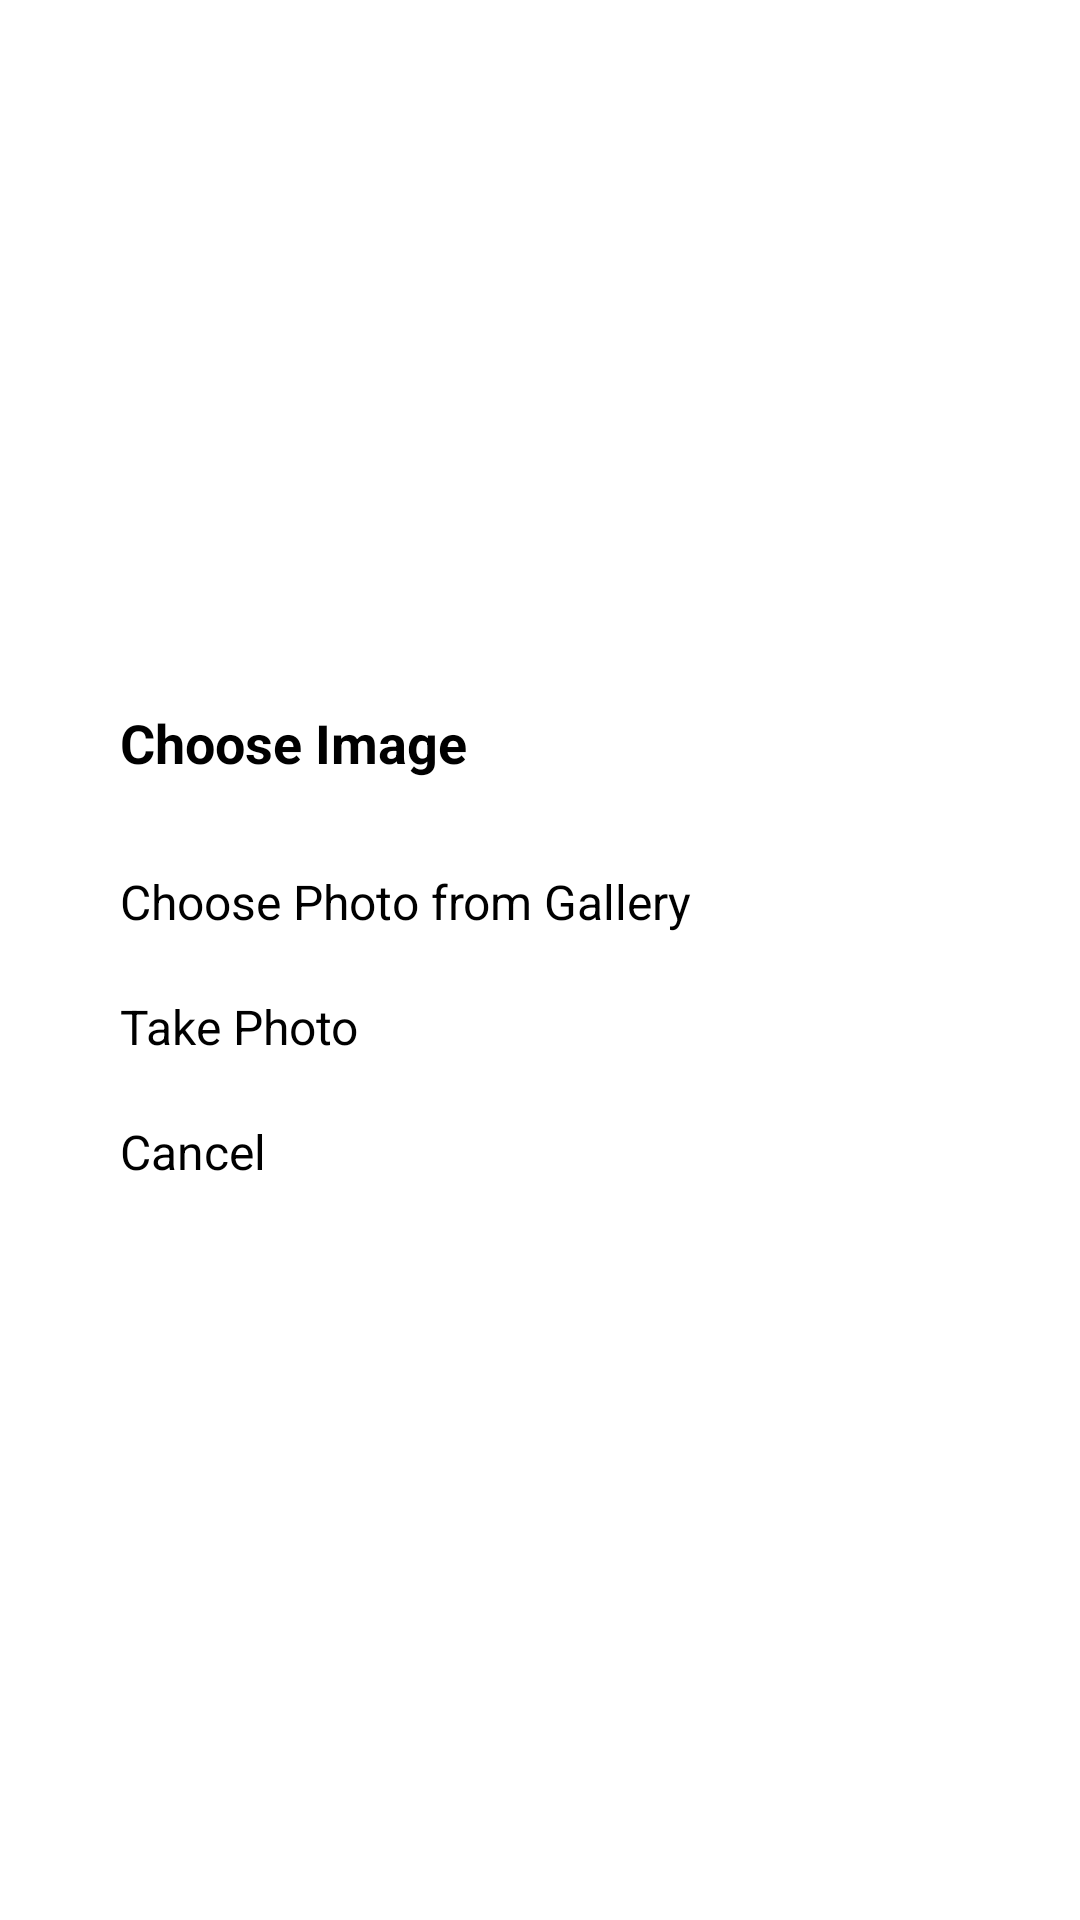

Layout XML and referenced resources for this Android screen:
<!-- AndroidManifest.xml: application theme AppTheme -->
<!-- res/layout/dialog_image_select.xml -->
<?xml version="1.0" encoding="utf-8"?>
<androidx.constraintlayout.widget.ConstraintLayout xmlns:android="http://schemas.android.com/apk/res/android"
    xmlns:app="http://schemas.android.com/apk/res-auto"
    android:layout_width="match_parent"
    android:layout_height="match_parent">

    <androidx.constraintlayout.widget.ConstraintLayout
        android:layout_width="match_parent"
        android:layout_height="wrap_content"
        android:layout_margin="24dp"
        android:background="@color/loginPageBackgroundColor"
        android:padding="16dp"
        app:layout_constraintBottom_toBottomOf="parent"
        app:layout_constraintLeft_toLeftOf="parent"
        app:layout_constraintRight_toRightOf="parent"
        app:layout_constraintTop_toTopOf="parent">

        <com.google.android.material.textview.MaterialTextView
            android:id="@+id/tv_select_image_label"
            android:layout_width="wrap_content"
            android:layout_height="wrap_content"
            android:text="@string/choose_image"
            android:textColor="@color/colorBlack"
            android:textSize="18sp"
            android:textStyle="bold"
            app:layout_constraintLeft_toLeftOf="parent"
            app:layout_constraintTop_toTopOf="parent" />

        <com.google.android.material.textview.MaterialTextView
            android:id="@+id/tv_choose_photo_label"
            android:layout_width="match_parent"
            android:layout_height="wrap_content"
            android:layout_marginTop="20dp"
            android:paddingTop="10dp"
            android:paddingBottom="10dp"
            android:textSize="16sp"
            android:text="@string/choose_from_gallery"
            android:textColor="@color/colorBlack"
            app:layout_constraintLeft_toLeftOf="parent"
            app:layout_constraintTop_toBottomOf="@+id/tv_select_image_label" />

        <com.google.android.material.textview.MaterialTextView
            android:id="@+id/tv_take_photo_label"
            android:layout_width="match_parent"
            android:layout_height="wrap_content"
            android:paddingTop="10dp"
            android:paddingBottom="10dp"
            android:textSize="16sp"
            android:text="@string/take_photo"
            android:textColor="@color/colorBlack"
            app:layout_constraintLeft_toLeftOf="parent"
            app:layout_constraintTop_toBottomOf="@+id/tv_choose_photo_label" />


        <com.google.android.material.textview.MaterialTextView
            android:id="@+id/tv_cancel_label"
            android:layout_width="match_parent"
            android:layout_height="wrap_content"
            android:paddingTop="10dp"
            android:paddingBottom="10dp"
            android:textSize="16sp"
            android:text="@string/cancel"
            android:textColor="@color/colorBlack"
            app:layout_constraintLeft_toLeftOf="parent"
            app:layout_constraintTop_toBottomOf="@+id/tv_take_photo_label" />


    </androidx.constraintlayout.widget.ConstraintLayout>

</androidx.constraintlayout.widget.ConstraintLayout>
<!-- resources referenced by this layout -->
<resources>
  <color name="colorBlack">#000000</color>
  <color name="loginPageBackgroundColor">#FFFFFF</color>
  <string name="cancel">Cancel</string>
  <string name="choose_from_gallery">Choose Photo from Gallery</string>
  <string name="choose_image">Choose Image</string>
  <string name="take_photo">Take Photo</string>
  <style name="AppTheme" parent="Theme.MaterialComponents.Light.NoActionBar">
          
          <item name="colorPrimary">@color/colorPrimary</item>
          <item name="colorPrimaryDark">@color/colorPrimaryDark</item>
          <item name="colorAccent">@color/colorAccent</item>
      </style>
  <color name="colorPrimary">#008577</color>
  <color name="colorPrimaryDark">#00574B</color>
  <color name="colorAccent">#D81B60</color>
</resources>
